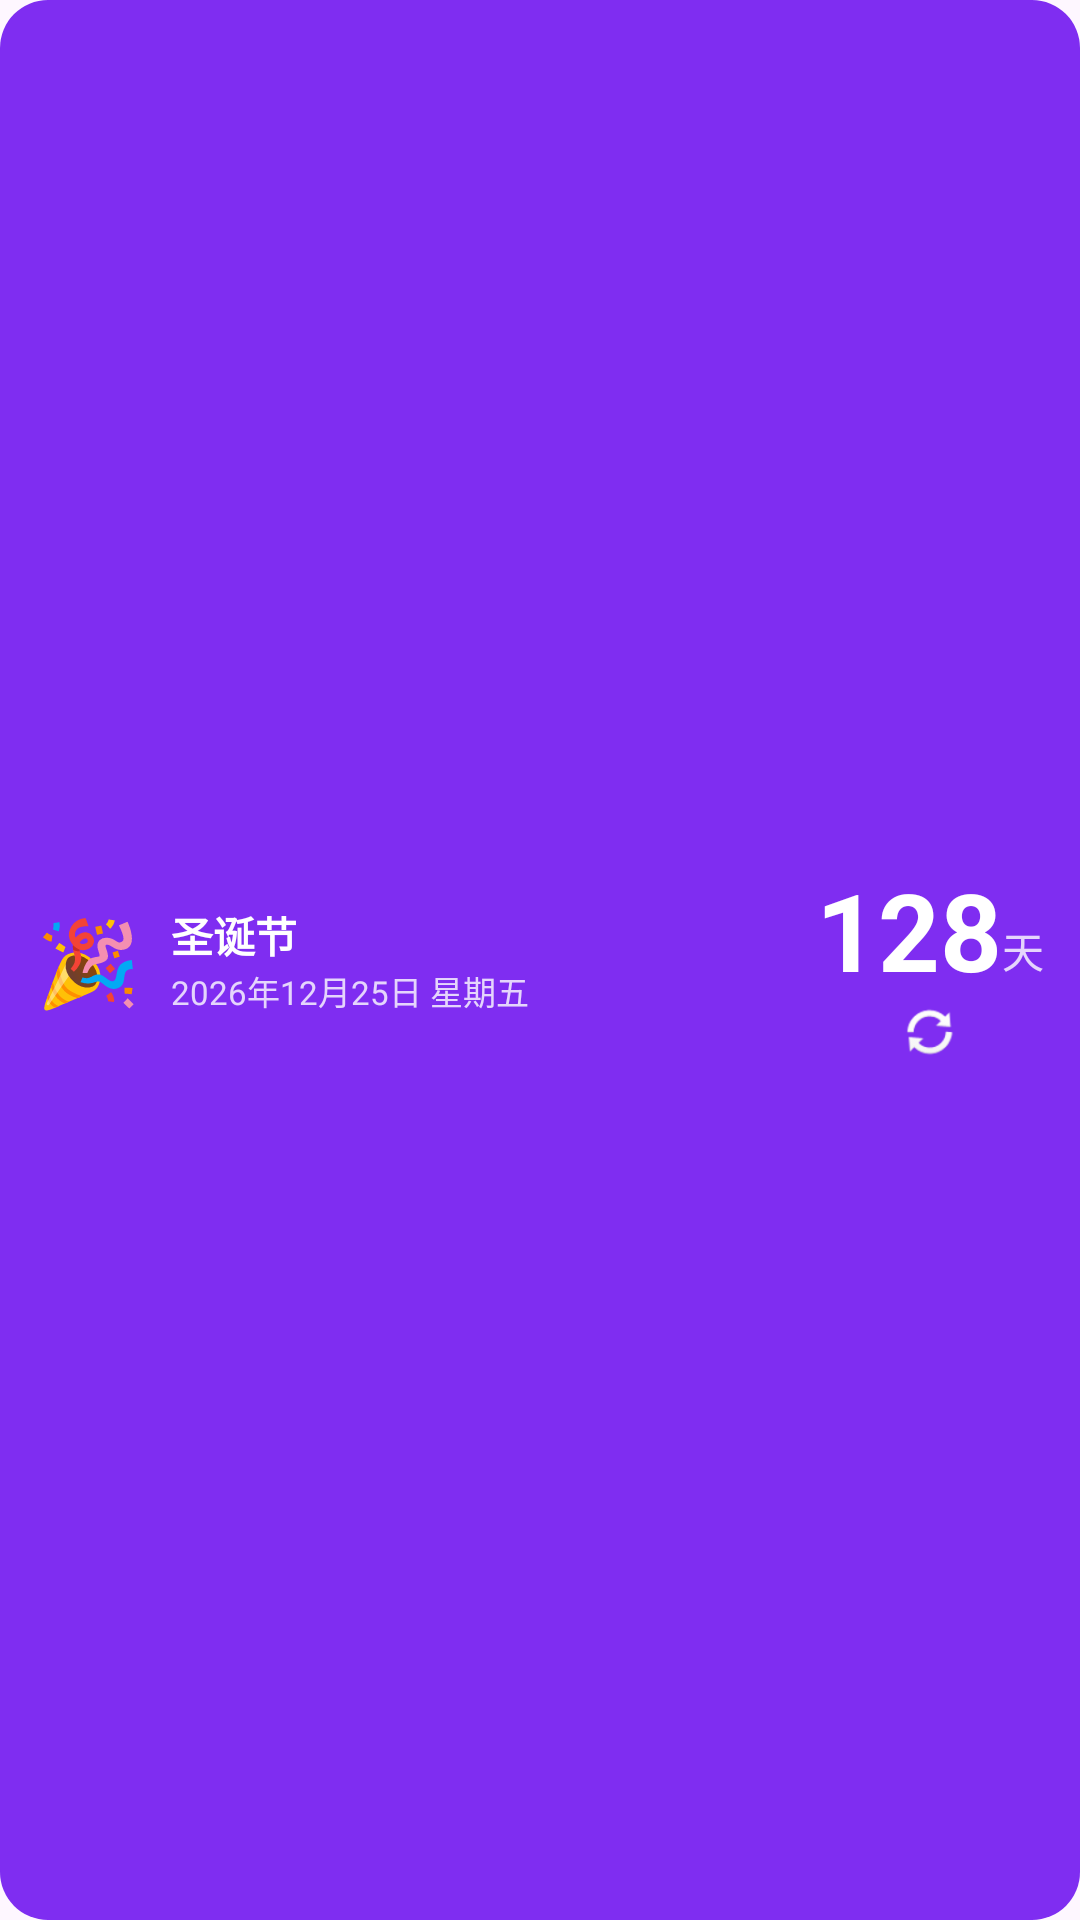

Layout XML and referenced resources for this Android screen:
<!-- AndroidManifest.xml: application theme Theme.HolidayCount -->
<!-- res/layout/widget_4x1.xml -->
<?xml version="1.0" encoding="utf-8"?>
<LinearLayout
    xmlns:android="http://schemas.android.com/apk/res/android"
    android:id="@+id/widget_container"
    android:layout_width="match_parent"
    android:layout_height="match_parent"
    android:orientation="horizontal"
    android:background="@drawable/widget_bg_rounded"
    android:padding="12dp"
    android:gravity="center_vertical">

    
    <TextView
        android:id="@+id/tv_widget_emoji"
        android:layout_width="wrap_content"
        android:layout_height="wrap_content"
        android:text="🎉"
        android:textSize="28sp"
        android:paddingEnd="10dp" />

    
    <LinearLayout
        android:layout_width="0dp"
        android:layout_height="wrap_content"
        android:layout_weight="1"
        android:orientation="vertical">

        <TextView
            android:id="@+id/tv_widget_name"
            android:layout_width="wrap_content"
            android:layout_height="wrap_content"
            android:text="圣诞节"
            android:textColor="#FFFFFFFF"
            android:textSize="14sp"
            android:textStyle="bold"
            android:maxLines="1"
            android:ellipsize="end" />

        <TextView
            android:id="@+id/tv_widget_date"
            android:layout_width="wrap_content"
            android:layout_height="wrap_content"
            android:text="2026年12月25日 星期五"
            android:textColor="#CCFFFFFF"
            android:textSize="11sp" />
    </LinearLayout>

    
    <LinearLayout
        android:layout_width="wrap_content"
        android:layout_height="wrap_content"
        android:orientation="vertical"
        android:gravity="center">

        <LinearLayout
            android:layout_width="wrap_content"
            android:layout_height="wrap_content"
            android:orientation="horizontal"
            android:gravity="center_vertical">

            <TextView
                android:id="@+id/tv_widget_days"
                android:layout_width="wrap_content"
                android:layout_height="wrap_content"
                android:text="128"
                android:textColor="#FFFFFFFF"
                android:textSize="36sp"
                android:textStyle="bold" />

            <TextView
                android:id="@+id/tv_widget_days_unit"
                android:layout_width="wrap_content"
                android:layout_height="wrap_content"
                android:text="天"
                android:textColor="#CCFFFFFF"
                android:textSize="14sp"
                android:paddingTop="14sp" />
        </LinearLayout>

        
        <ImageView
            android:id="@+id/btn_widget_refresh"
            android:layout_width="20dp"
            android:layout_height="20dp"
            android:src="@android:drawable/ic_popup_sync"
            android:tint="#AAFFFFFF"
            android:contentDescription="刷新" />
    </LinearLayout>
</LinearLayout>
<!-- resources referenced by this layout -->
<resources>
  <!-- drawable widget_bg_rounded (drawable) -->
  <?xml version="1.0" encoding="utf-8"?>
  <shape xmlns:android="http://schemas.android.com/apk/res/android"
      android:shape="rectangle">
      <corners android:radius="16dp" />
      <solid android:color="#D06200EE" />
  </shape>
  <style name="Theme.HolidayCount" parent="Base.Theme.HolidayCount" />
  <style name="Base.Theme.HolidayCount" parent="Theme.Material3.DayNight.NoActionBar">
          <item name="colorPrimary">@color/colorPrimary</item>
          <item name="colorPrimaryVariant">@color/colorPrimaryDark</item>
          <item name="colorSecondary">@color/colorAccent</item>
      </style>
  <color name="colorPrimary">#6200EE</color>
  <color name="colorPrimaryDark">#3700B3</color>
  <color name="colorAccent">#03DAC5</color>
</resources>
